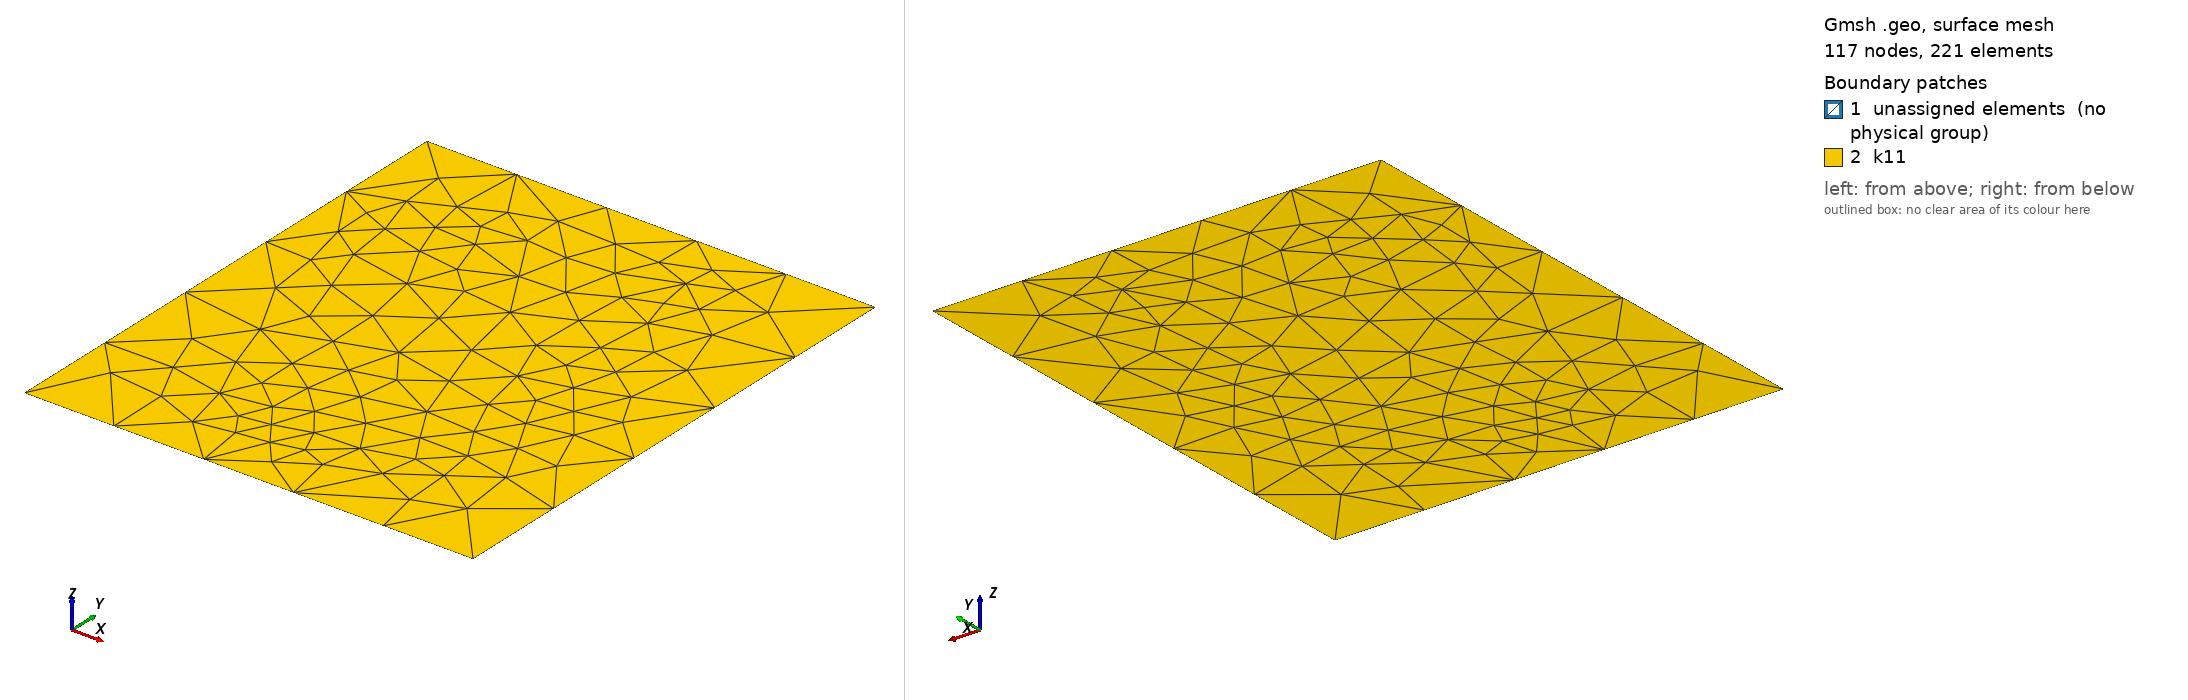

Gmsh geometry script, surface-meshed: 117 nodes, 221 surface elements. Boundary patches (legend numbers): 1 unassigned elements (no physical group), 2 k11. Left view from above one corner, right view from below the opposite corner. Legend entries are the model's physical surfaces; 'unassigned elements' are surfaces in no physical group. The drawing asked Gmsh for element sizes between 1% and 20% of the model's largest extent; the script's own settings can give other sizes.

=== FewFractures.geo (drawn) ===
// Gmsh project created on Tue Mar 17 14:46:21 2026
//SetFactory("OpenCASCADE");
cl__1 = 35;
Point(1) = {30, 8, 0, cl__1};
Point(5) = {25, 15, 0, cl__1};
Point(12) = {0, 0, 0, cl__1};
Point(13) = {0, 77, 0, cl__1};
Point(14) = {66, 77, 0, cl__1};
Point(15) = {66, 0, 0, cl__1};
//
Point(16) = {40, 25, 0, cl__1};
Point(17) = {35, 40, 0, cl__1};
//
Point(18) = {5, 10, 0, cl__1};
Point(19) = {15, 21, 0, cl__1};
//
Point(20) = {55, 60, 0, cl__1};
Point(21) = {45, 68, 0, cl__1};
//
Point(22) = {10, 50, 0, cl__1};
Point(23) = {15, 35, 0, cl__1};
//
Point(24) = {24, 65, 0, cl__1};
Point(25) = {33, 50, 0, cl__1};
//
Point(26) = {45, 10, 0, cl__1};
Point(27) = {57, 18, 0, cl__1};
//
Point(28) = {50, 40, 0, cl__1};
Point(29) = {57, 31, 0, cl__1};
//
Point(30) = {7, 64, 0, cl__1};
Point(31) = {18,69 , 0, cl__1};
//

//

Line(12) = {12, 13};
Line(13) = {13, 14};
Line(14) = {14, 15};
Line(15) = {15, 12};
Line(16) = {5,1};
Line(17) = {1,5};
//
//

//
Line(18) = {16,17};
Line(19) = {17,16};
//
Line(20) = {18,19};
Line(21) = {19,18};
//
Line(22) = {20,21};
Line(23) = {21,20};
//
Line(24) = {22,23};
Line(25) = {23,22};
//
Line(26) = {24,25};
Line(27) = {25,24};
//
Line(28) = {26,27};
Line(29) = {27,26};
//
Line(30) = {28,29};
Line(31) = {29,28};
//
Line(32) = {30,31};
Line(33) = {31,30};
//
//Curve Loop(11) = {1, 2, 3, 4, 5, 6, 7, 8, 9};
//Plane Surface(11) = {11};
//
//
Curve Loop(11) = {16,17};
Plane Surface(11) = {11};
//
//
//
Curve Loop(12) = {18,19};
Plane Surface(12) = {12};
//
Curve Loop(13) = {20,21};
Plane Surface(13) = {13};
//
Curve Loop(14) = {22,23};
Plane Surface(14) = {14};
//
Curve Loop(15) = {24,25};
Plane Surface(15) = {15};
//
Curve Loop(16) = {26,27};
Plane Surface(16) = {16};
//
Curve Loop(17) = {28,29};
Plane Surface(17) = {17};
//
Curve Loop(18) = {30,31};
Plane Surface(18) = {18};
//
Curve Loop(19) = {32,33};
Plane Surface(19) = {19};
//
//
//Curve Loop(1000) = {1, 2, 3, 4, 5, 6, 7, 8, 9, -15, -14, -13, -12};
Curve Loop(1000) = { 16,17,18,19,20,21,22,23,24,25,26,27,28,29,30,31,32,33,-15, -14, -13, -12};
//Curve Loop(1001) = { 20,21,22,23};

//Curve Loop(1000) = {  -15, -14, -13, -12};

Plane Surface(1000) = {1000};
Physical Surface("k11", 1) = {1000};
//+
Physical Curve("inlet", 2) = {14};
//+
Physical Curve("outlet", 3) = {12};
Physical Curve("top", 4) = {13};
Physical Curve("bottom", 8) = {15};

//Physical Surface("Vugs",6)={11};
Physical Curve("SmallFract",5)={16,17,18,19,20,21,22,23,24,25,26,27,28,29,30,31,32,33};
Physical Point("FracEnds",10)={1,5,16,17,18,19,20,21,22,23,24,25,26,27,28,29,30,31};


Coherence;
